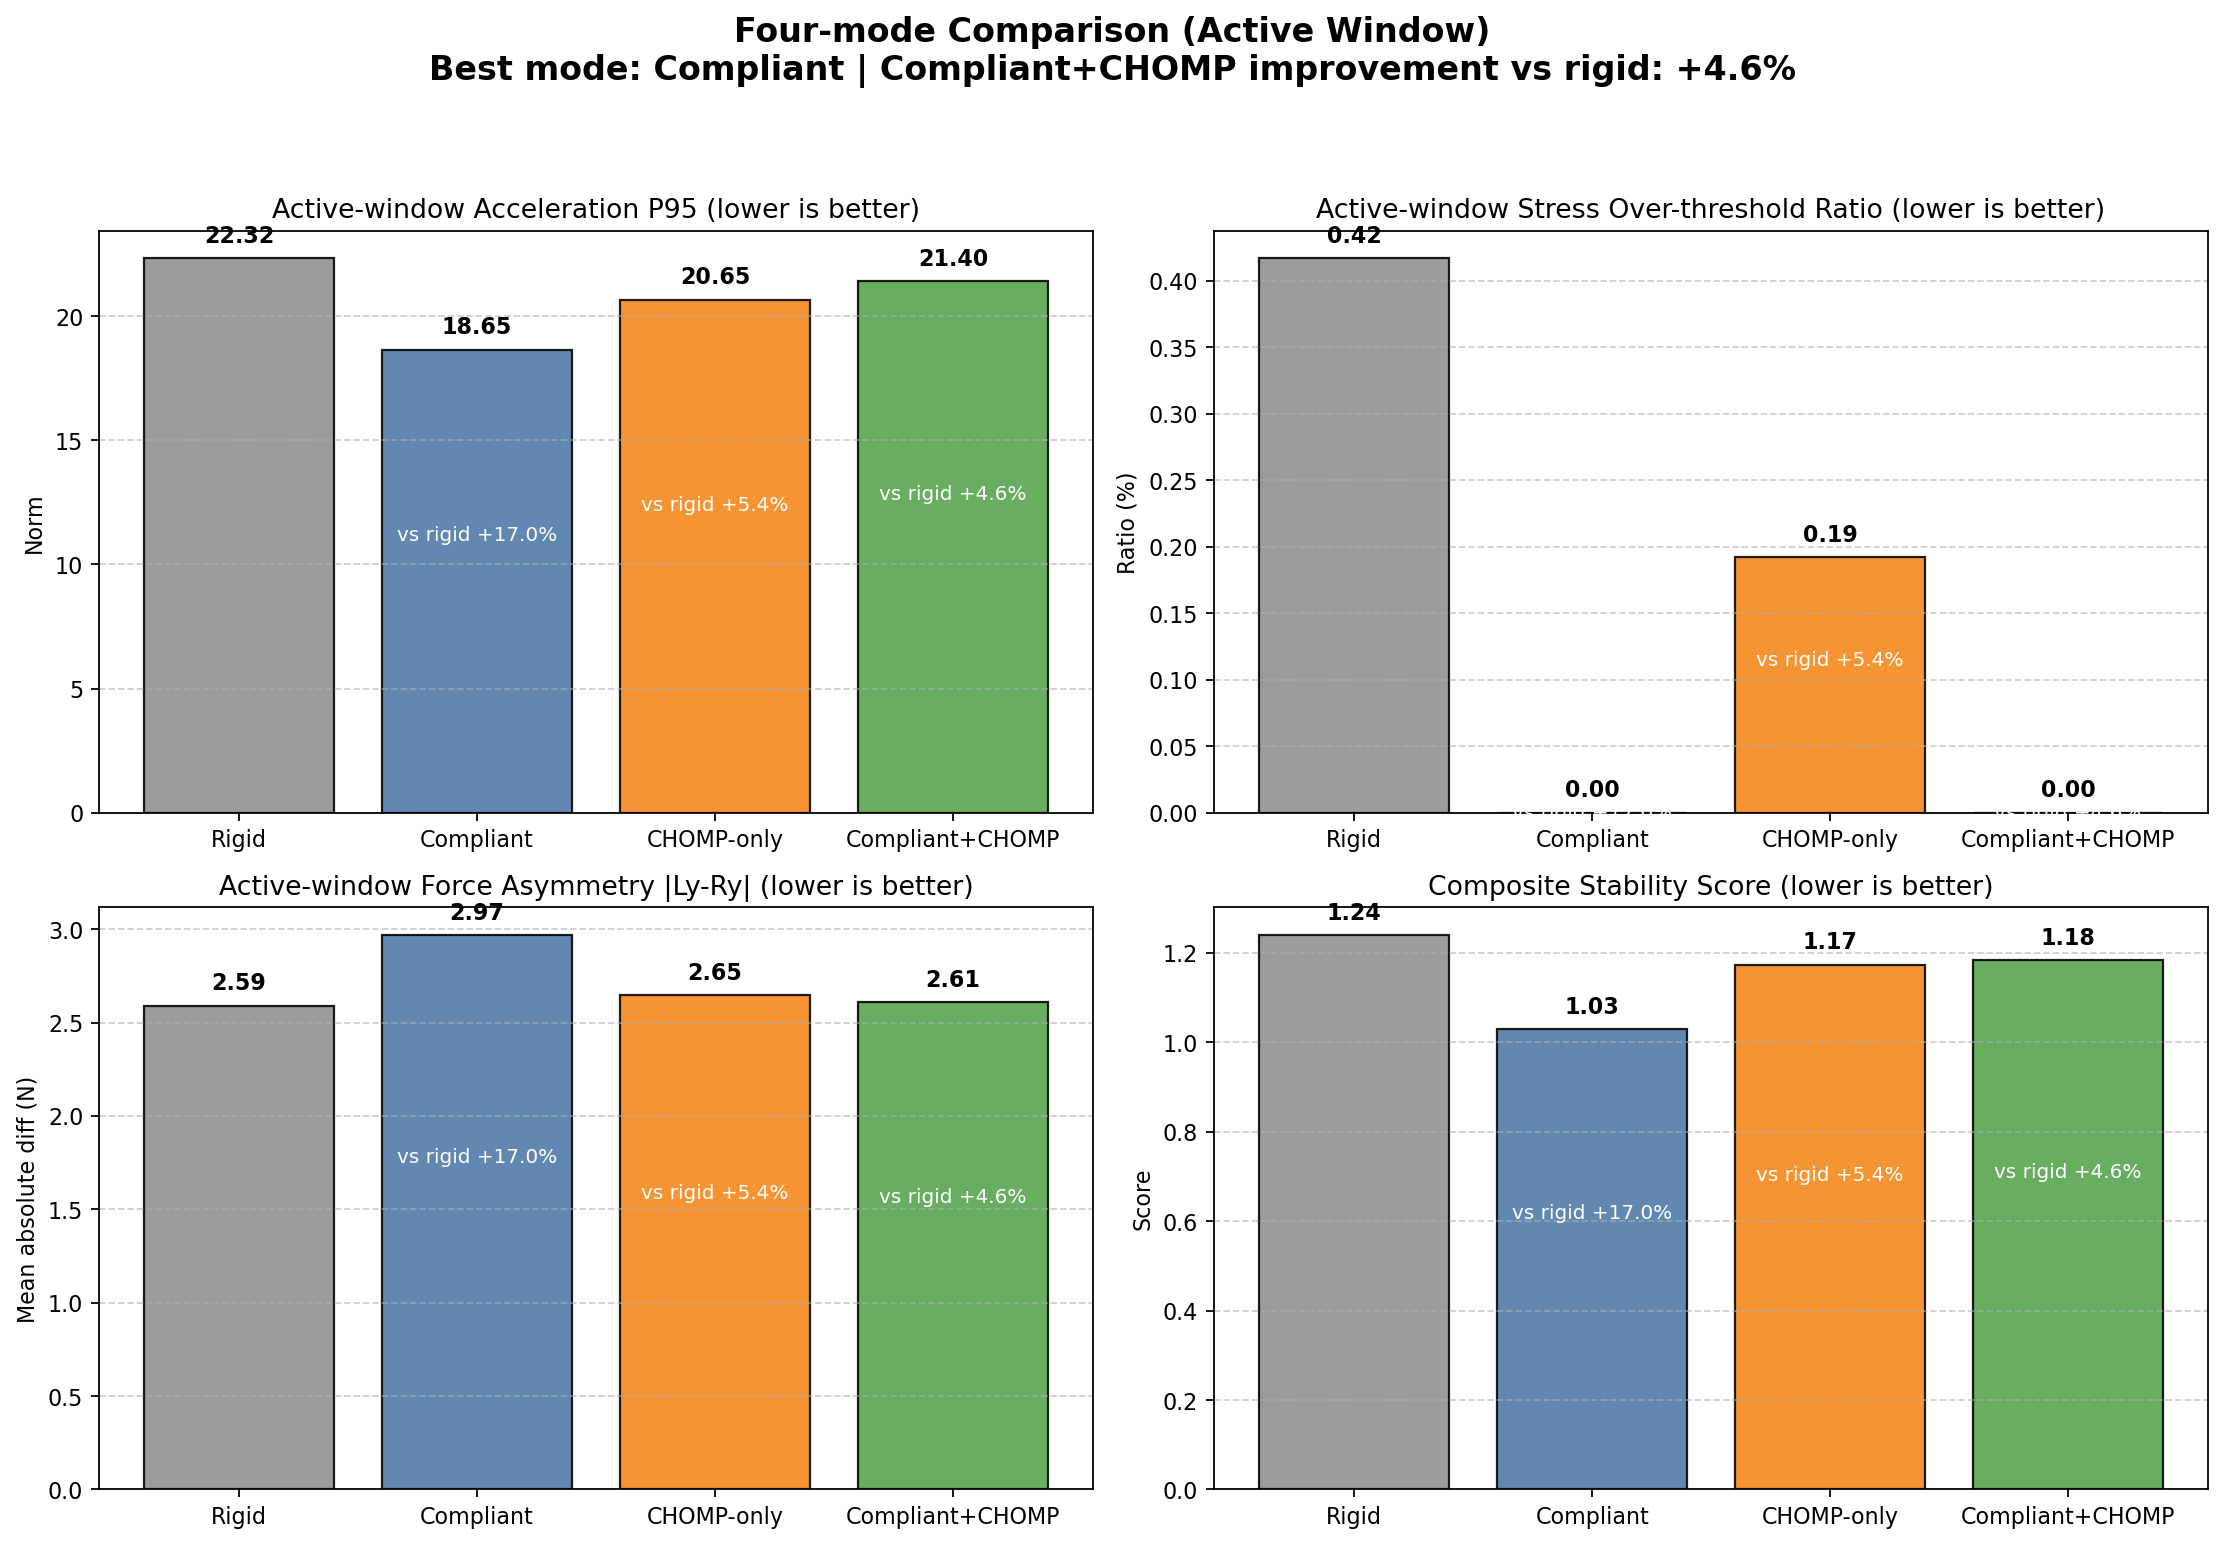

The table this chart was drawn from, first rows:
mode, label, source_csv, duration_s, active_ratio, stress_mean_active, stress_p95_active, stress_over_thr_ratio_active, accel_mean_active, accel_p95_active, asymmetry_mean_active, composite_score, improve_vs_rigid_pct
rigid, Rigid, experiment_results/data/experiment_rigid…, 40.81, 0.5882, 0.6252, 1.354, 0.004167, 6.878, 22.32, 2.59, 1.239, 0.000
compliant, Compliant, experiment_results/data/experiment_compl…, 41.91, 0.5883, 0.56, 1.388, 0.000000, 4.098, 18.65, 2.968, 1.029, 16.95
chomp_only, CHOMP-only, experiment_results/data/experiment_chomp…, 42.8, 0.6086, 0.5576, 1.243, 0.001919, 6.237, 20.65, 2.646, 1.173, 5.367
compliant_chomp, Compliant+CHOMP, experiment_results/data/experiment_compl…, 42.41, 0.6038, 0.6021, 1.296, 0.000000, 6.218, 21.4, 2.609, 1.183, 4.588
ranking, mode, score
1, compliant, 1.029
2, chomp_only, 1.173
3, compliant_chomp, 1.183
4, rigid, 1.239
